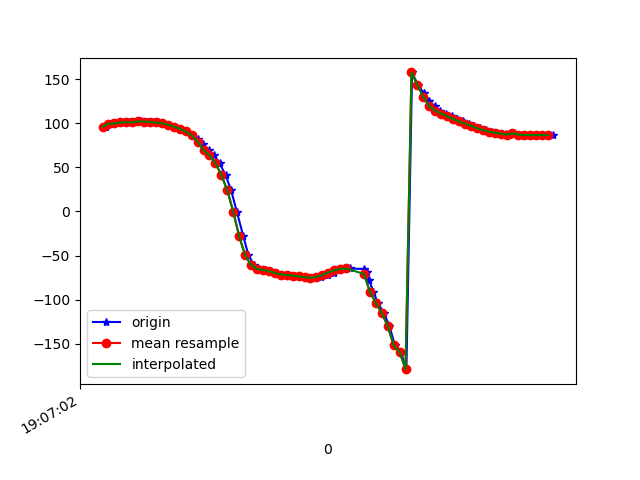

Source data for this figure (header and first rows):
1618772822111, 1468505942599137, 96.13606, 17.307995, 4.008216
1618772822125, 1468505961829907, 99.23, 17.82, -2.187
1618772822133, 1468505981060677, 99.78, 17.71, -3.38
1618772822152, 1468506000291447, 99.75, 17.68, -3.351
1618772822173, 1468506019522217, 101, 18.65, -4.459
1618772822189, 1468506038752987, 101.2, 18.49, -4.909
1618772822209, 1468506057983757, 101, 18.53, -4.809
1618772822229, 1468506077214527, 102, 19.71, -5.604
1618772822250, 1468506096445297, 101.9, 19.94, -5.974
1618772822268, 1468506115676067, 101.3, 20.92, -5.726
1618772822286, 1468506134906837, 100.8, 23.55, -5.009
1618772822305, 1468506154137607, 99.97, 25.65, -5.622
1618772822323, 1468506173368377, 98.32, 28.07, -5.116
1618772822343, 1468506192599147, 96.07, 31.29, -3.843
1618772822362, 1468506211829917, 93.93, 34.72, -4.005
1618772822381, 1468506231060687, 90.7, 38.7, -3.023
1618772822402, 1468506250291457, 86.25, 42.94, -1.16
1618772822420, 1468506269522227, 82.08, 47.72, 0.8148
1618772822439, 1468506288752997, 76.36, 51.26, 2.711
1618772822457, 1468506307983767, 69.4, 55.08, 5.874
1618772822476, 1468506327214537, 63.7, 59.75, 13.59
1618772822494, 1468506346445307, 54.66, 63.95, 17.52
1618772822514, 1468506365676077, 41.35, 68.01, 26.65
1618772822533, 1468506384906847, 23.83, 71.81, 39.88
1618772822552, 1468506404137617, -0.2928, 74.68, 59.67
1618772822574, 1468506423368387, -28.26, 75.32, 83.48
1618772822591, 1468506442599157, -49.52, 73.84, 101
1618772822610, 1468506461829927, -60.84, 71.96, 109.5
1618772822628, 1468506481060697, -65.23, 70.75, 111.9
1618772822651, 1468506500291467, -66.38, 70.08, 112
1618772822665, 1468506519522237, -67.67, 69.37, 112.9
1618772822686, 1468506538753007, -69.74, 68.31, 115.4
1618772822705, 1468506557983777, -71.53, 67.28, 118.4
1618772822724, 1468506577214547, -72.17, 66.69, 121
1618772822741, 1468506596445317, -72.7, 65.97, 124.2
1618772822760, 1468506615676087, -73.73, 64.8, 128.7
1618772822780, 1468506634906857, -74.72, 63.64, 134.2
1618772822800, 1468506654137627, -75.19, 62.62, 140.2
1618772822819, 1468506673368397, -75.03, 61.52, 146.6
1618772822837, 1468506692599167, -74.06, 60.4, 153.2
1618772822858, 1468506711829937, -72.09, 59.72, 159.6
1618772822879, 1468506731060707, -69.28, 59.93, 165.6
1618772822894, 1468506750291477, -66.75, 61.38, 172
1618772822914, 1468506769522247, -65.21, 63.78, 179
1618772822932, 1468506788753017, -64.72, 66.35, -173.4
1618772822981, 1468506807983787, -65.29, 68.72, -165.7
1618772822990, 1468506827214557, -69.12, 71.61, -156.1
1618772822997, 1468506846445327, -78.09, 74.74, -142.6
1618772823012, 1468506865676097, -90.9, 77.05, -126.8
1618772823026, 1468506884906867, -103.6, 78.27, -112.4
1618772823047, 1468506904137637, -115.3, 78.82, -99.91
1618772823066, 1468506923368407, -129.9, 79.1, -85.46
1618772823084, 1468506942599177, -151.7, 78.82, -64.82
1618772823104, 1468506961829947, -159.3, 68.05, -53
1618772823123, 1468506981060717, -178.9, 70.14, -37.56
1618772823142, 1468507000291487, 157.6, 70.35, -18.71
1618772823162, 1468507019522257, 143.2, 68.4, -8.271
1618772823182, 1468507038753027, 134, 65.99, -2.542
1618772823199, 1468507057983797, 125.6, 62.02, 2.332
1618772823219, 1468507077214567, 119, 55.88, 5.738
1618772823237, 1468507096445337, 114.3, 48.66, 7.674
... 20 more rows
